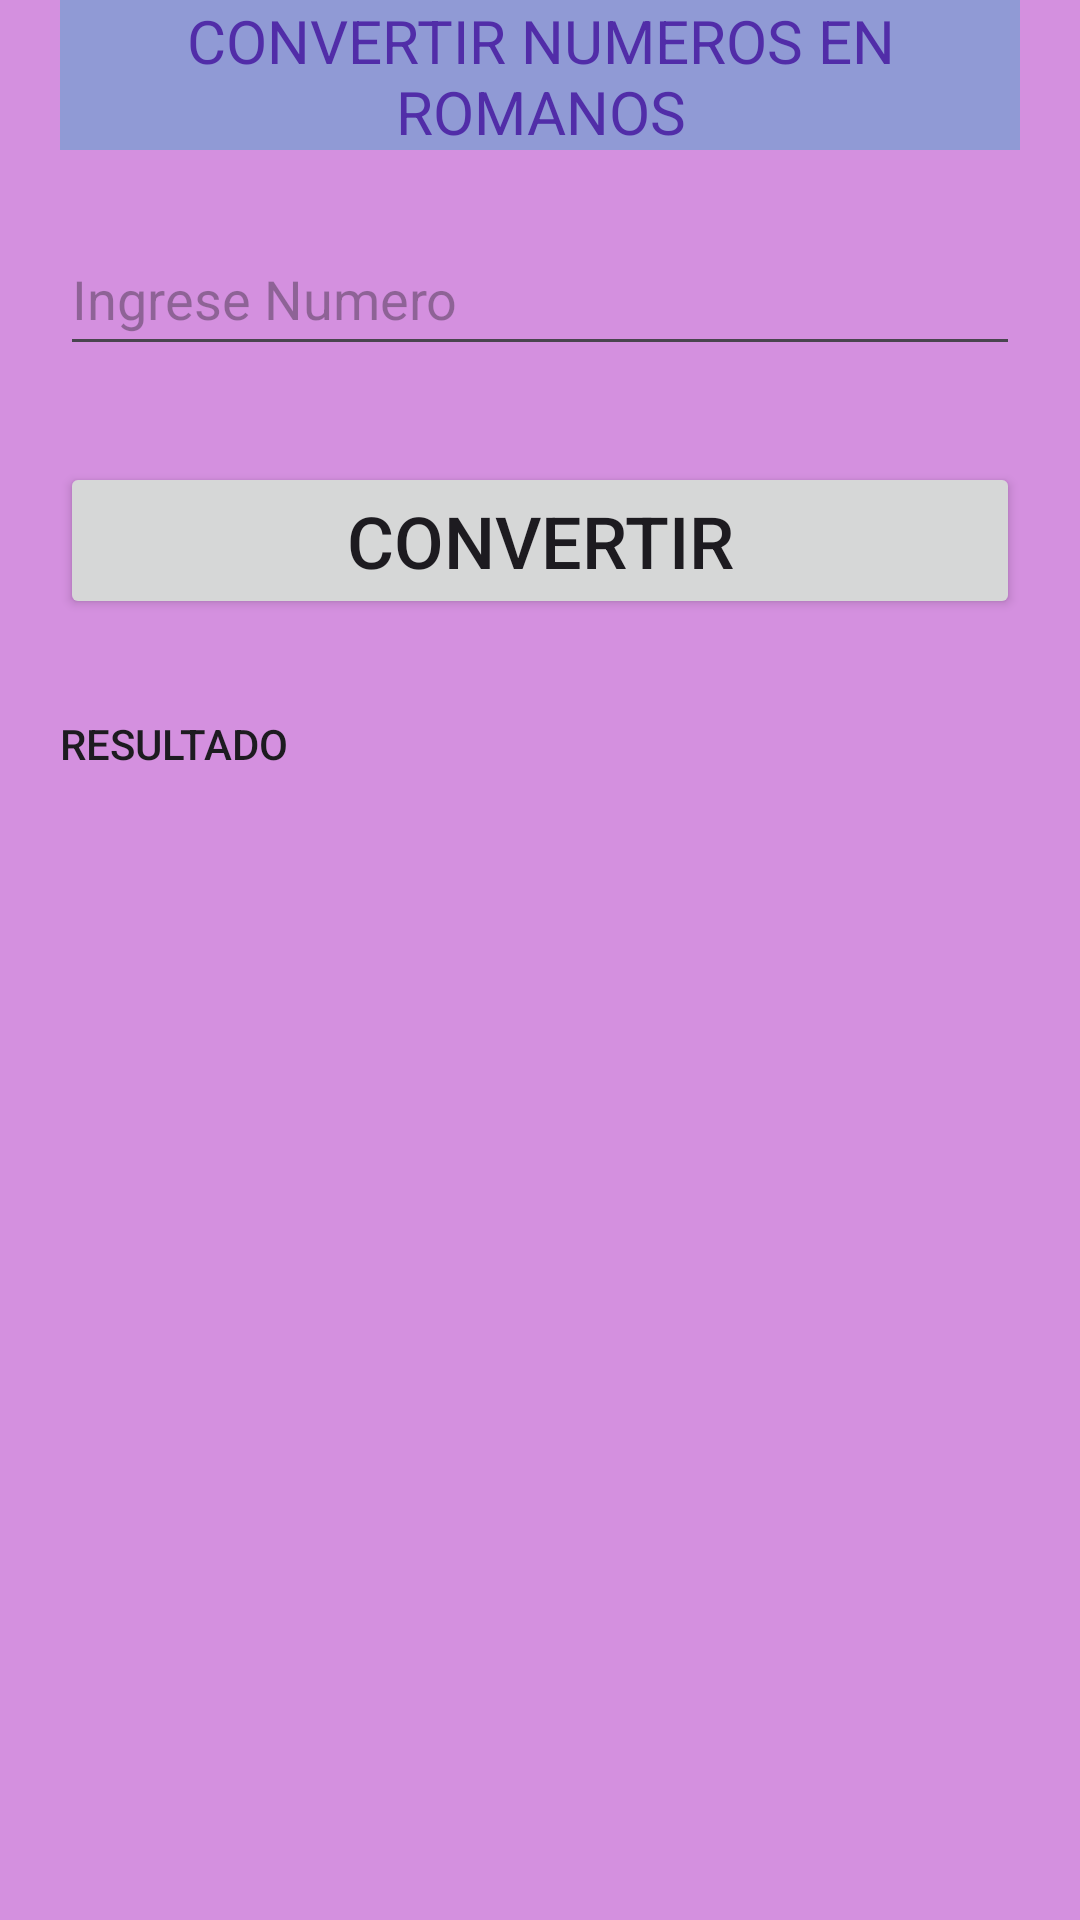

Reconstruct the res/layout file that produces this screen, plus the resources it refers to.
<!-- AndroidManifest.xml: application theme Theme.EC1_tito -->
<!-- res/layout/activity_preg02.xml -->
<?xml version="1.0" encoding="utf-8"?>
<androidx.constraintlayout.widget.ConstraintLayout xmlns:android="http://schemas.android.com/apk/res/android"
    xmlns:app="http://schemas.android.com/apk/res-auto"
    xmlns:tools="http://schemas.android.com/tools"
    android:id="@+id/Constraintlayout"
    android:layout_width="match_parent"
    android:layout_height="match_parent"
    android:background="#D490DF"
    android:paddingLeft="20dp"
    android:paddingRight="20dp"
    tools:context=".PREG02">

    <TextView
        android:id="@+id/textView2"
        android:layout_width="0dp"
        android:layout_height="50dp"
        android:background="#909AD5"
        android:text="CONVERTIR NUMEROS EN ROMANOS"
        android:textAlignment="center"
        android:textColor="#512DA8"
        android:textSize="20sp"
        app:layout_constraintEnd_toEndOf="parent"
        app:layout_constraintStart_toStartOf="parent"
        app:layout_constraintTop_toTopOf="parent" />

    <EditText
        android:id="@+id/ValNUmero"
        android:layout_width="0dp"
        android:layout_height="wrap_content"
        android:layout_marginTop="24dp"
        android:ems="10"
        android:hint="@string/Numeroval"
        android:inputType="number|numberSigned"
        android:minHeight="48dp"
        app:layout_constraintEnd_toEndOf="parent"
        app:layout_constraintStart_toStartOf="parent"
        app:layout_constraintTop_toBottomOf="@+id/textView2" />

    <Button
        android:id="@+id/btnConvertirr"
        android:layout_width="0dp"
        android:layout_height="wrap_content"
        android:layout_marginTop="32dp"
        android:text="@string/btnConvertir"
        android:textSize="24sp"
        app:layout_constraintEnd_toEndOf="parent"
        app:layout_constraintStart_toStartOf="parent"
        app:layout_constraintTop_toBottomOf="@+id/ValNUmero" />

    <TextView
        android:id="@+id/resuldado02"
        android:layout_width="0dp"
        android:layout_height="22dp"
        android:layout_marginTop="32dp"
        app:layout_constraintEnd_toEndOf="parent"
        app:layout_constraintHorizontal_bias="0.0"
        app:layout_constraintStart_toStartOf="parent"
        app:layout_constraintTop_toBottomOf="@+id/textView4" />

    <TextView
        android:id="@+id/textView4"
        android:layout_width="wrap_content"
        android:layout_height="wrap_content"
        android:layout_marginTop="32dp"
        android:text="RESULTADO"
        android:textAppearance="@style/TextAppearance.AppCompat.Body2"
        app:layout_constraintStart_toStartOf="parent"
        app:layout_constraintTop_toBottomOf="@+id/btnConvertirr" />
</androidx.constraintlayout.widget.ConstraintLayout>
<!-- resources referenced by this layout -->
<resources>
  <string name="Numeroval">Ingrese Numero</string>
  <string name="btnConvertir">Convertir</string>
  <style name="Theme.EC1_tito" parent="Base.Theme.EC1_tito" />
  <style name="Base.Theme.EC1_tito" parent="Theme.Material3.DayNight.NoActionBar">
          
          
      </style>
</resources>
